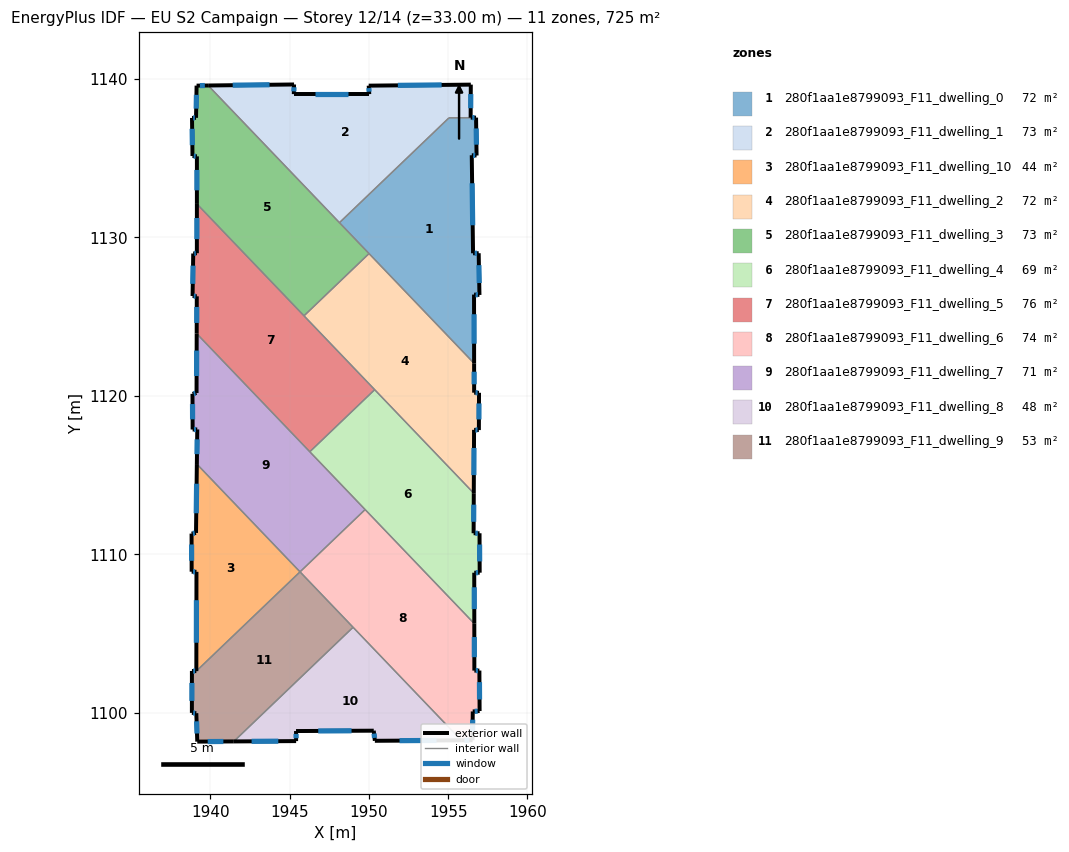
=== STOREY PLAN SPEC (per zone: floor XY polygon, exterior-wall plan segments, windows/doors) ===
zone 1: 280f1aa1e8799093_F11_dwelling_0  (71.6 m²)
  floor: (1956.76, 1137.55) (1956.79, 1135.16) (1956.49, 1135.18) (1956.57, 1128.99) (1956.93, 1129.00) (1956.97, 1126.36) (1956.63, 1126.39) (1956.64, 1122.05) (1948.14, 1130.92) (1955.05, 1137.54)
  exterior wall: (1956.93, 1129.00) – (1956.57, 1128.99)  [0.4 m]
    window: (1956.82, 1128.99) – (1956.67, 1128.99)  [0.2 m²]
  exterior wall: (1956.97, 1126.36) – (1956.93, 1129.00)  [2.6 m]
    window: (1956.96, 1127.11) – (1956.94, 1128.24)  [1.5 m²]
  exterior wall: (1956.63, 1126.39) – (1956.97, 1126.36)  [0.3 m]
    window: (1956.73, 1126.38) – (1956.88, 1126.37)  [0.2 m²]
  exterior wall: (1956.64, 1122.05) – (1956.63, 1126.39)  [4.3 m]
    window: (1956.64, 1123.29) – (1956.63, 1125.15)  [2.4 m²]
  exterior wall: (1956.76, 1137.55) – (1956.42, 1137.55)  [0.3 m]
    window: (1956.66, 1137.55) – (1956.52, 1137.55)  [0.2 m²]
  exterior wall: (1956.79, 1135.16) – (1956.76, 1137.55)  [2.4 m]
    window: (1956.78, 1135.85) – (1956.77, 1136.87)  [1.3 m²]
  exterior wall: (1956.49, 1135.18) – (1956.79, 1135.16)  [0.3 m]
    window: (1956.58, 1135.17) – (1956.71, 1135.17)  [0.2 m²]
  exterior wall: (1956.57, 1128.99) – (1956.49, 1135.18)  [6.2 m]
    window: (1956.55, 1130.76) – (1956.51, 1133.41)  [3.4 m²]
  interior walls: 4
zone 2: 280f1aa1e8799093_F11_dwelling_1  (73.4 m²)
  floor: (1956.43, 1139.63) (1956.42, 1137.55) (1955.05, 1137.54) (1948.14, 1130.92) (1939.85, 1139.58) (1945.28, 1139.64) (1945.26, 1139.04) (1950.02, 1139.04) (1949.99, 1139.57)
  exterior wall: (1945.28, 1139.64) – (1939.85, 1139.58)  [5.4 m]
    window: (1943.73, 1139.63) – (1941.40, 1139.60)  [3.0 m²]
  exterior wall: (1945.26, 1139.04) – (1945.28, 1139.64)  [0.6 m]
    window: (1945.26, 1139.21) – (1945.27, 1139.47)  [0.3 m²]
  exterior wall: (1950.02, 1139.04) – (1945.26, 1139.04)  [4.8 m]
    window: (1948.66, 1139.04) – (1946.62, 1139.04)  [2.6 m²]
  exterior wall: (1949.99, 1139.57) – (1950.02, 1139.04)  [0.5 m]
    window: (1950.00, 1139.42) – (1950.01, 1139.19)  [0.3 m²]
  exterior wall: (1956.43, 1139.63) – (1949.99, 1139.57)  [6.4 m]
    window: (1954.59, 1139.62) – (1951.83, 1139.59)  [3.6 m²]
  exterior wall: (1956.42, 1137.55) – (1956.43, 1139.63)  [2.1 m]
    window: (1956.42, 1138.15) – (1956.43, 1139.04)  [1.1 m²]
  interior walls: 3
zone 3: 280f1aa1e8799093_F11_dwelling_10  (43.5 m²)
  floor: (1939.14, 1115.69) (1945.65, 1108.89) (1939.11, 1102.63) (1939.12, 1108.89) (1938.81, 1108.90) (1938.81, 1111.30) (1939.09, 1111.34)
  exterior wall: (1939.09, 1111.34) – (1938.81, 1111.30)  [0.3 m]
    window: (1939.01, 1111.33) – (1938.89, 1111.31)  [0.2 m²]
  exterior wall: (1939.14, 1115.69) – (1939.09, 1111.34)  [4.3 m]
    window: (1939.13, 1114.45) – (1939.10, 1112.59)  [2.4 m²]
  exterior wall: (1939.12, 1108.89) – (1939.11, 1102.63)  [6.3 m]
    window: (1939.11, 1107.10) – (1939.11, 1104.42)  [3.5 m²]
  exterior wall: (1938.81, 1108.90) – (1939.12, 1108.89)  [0.3 m]
    window: (1938.90, 1108.90) – (1939.03, 1108.89)  [0.2 m²]
  exterior wall: (1938.81, 1111.30) – (1938.81, 1108.90)  [2.4 m]
    window: (1938.81, 1110.62) – (1938.81, 1109.59)  [1.3 m²]
  interior walls: 2
zone 4: 280f1aa1e8799093_F11_dwelling_2  (72.0 m²)
  floor: (1956.64, 1122.05) (1956.64, 1120.20) (1956.95, 1120.19) (1956.94, 1117.84) (1956.63, 1117.85) (1956.62, 1113.85) (1945.90, 1125.04) (1950.01, 1128.97)
  exterior wall: (1956.62, 1113.85) – (1956.63, 1117.85)  [4.0 m]
    window: (1956.62, 1114.99) – (1956.63, 1116.71)  [2.2 m²]
  exterior wall: (1956.64, 1120.20) – (1956.64, 1122.05)  [1.9 m]
    window: (1956.64, 1120.72) – (1956.64, 1121.52)  [1.0 m²]
  exterior wall: (1956.95, 1120.19) – (1956.64, 1120.20)  [0.3 m]
    window: (1956.86, 1120.19) – (1956.73, 1120.19)  [0.2 m²]
  exterior wall: (1956.94, 1117.84) – (1956.95, 1120.19)  [2.4 m]
    window: (1956.94, 1118.51) – (1956.94, 1119.52)  [1.3 m²]
  exterior wall: (1956.63, 1117.85) – (1956.94, 1117.84)  [0.3 m]
    window: (1956.72, 1117.85) – (1956.85, 1117.84)  [0.2 m²]
  interior walls: 4
zone 5: 280f1aa1e8799093_F11_dwelling_3  (72.9 m²)
  floor: (1939.85, 1139.58) (1950.01, 1128.97) (1945.90, 1125.04) (1939.14, 1132.11) (1939.15, 1135.11) (1938.87, 1135.13) (1938.84, 1137.53) (1939.09, 1137.54) (1939.12, 1139.57)
  exterior wall: (1938.84, 1137.53) – (1938.87, 1135.13)  [2.4 m]
    window: (1938.84, 1136.85) – (1938.86, 1135.82)  [1.3 m²]
  exterior wall: (1939.09, 1137.54) – (1938.84, 1137.53)  [0.3 m]
    window: (1939.02, 1137.54) – (1938.91, 1137.53)  [0.1 m²]
  exterior wall: (1939.12, 1139.57) – (1939.09, 1137.54)  [2.0 m]
    window: (1939.12, 1138.99) – (1939.10, 1138.12)  [1.1 m²]
  exterior wall: (1939.85, 1139.58) – (1939.12, 1139.57)  [0.7 m]
    window: (1939.65, 1139.58) – (1939.33, 1139.57)  [0.4 m²]
  exterior wall: (1939.15, 1135.11) – (1939.14, 1132.11)  [3.0 m]
    window: (1939.14, 1134.25) – (1939.14, 1132.96)  [1.7 m²]
  exterior wall: (1938.87, 1135.13) – (1939.15, 1135.11)  [0.3 m]
    window: (1938.95, 1135.12) – (1939.07, 1135.12)  [0.2 m²]
  interior walls: 4
zone 6: 280f1aa1e8799093_F11_dwelling_4  (69.0 m²)
  floor: (1956.62, 1113.85) (1956.61, 1111.33) (1956.98, 1111.32) (1956.99, 1108.84) (1956.65, 1108.83) (1956.65, 1105.62) (1946.27, 1116.47) (1950.36, 1120.38)
  exterior wall: (1956.65, 1105.62) – (1956.65, 1108.83)  [3.2 m]
    window: (1956.65, 1106.54) – (1956.65, 1107.92)  [1.8 m²]
  exterior wall: (1956.61, 1111.33) – (1956.62, 1113.85)  [2.5 m]
    window: (1956.61, 1112.05) – (1956.61, 1113.13)  [1.4 m²]
  exterior wall: (1956.98, 1111.32) – (1956.61, 1111.33)  [0.4 m]
    window: (1956.87, 1111.32) – (1956.71, 1111.33)  [0.2 m²]
  exterior wall: (1956.99, 1108.84) – (1956.98, 1111.32)  [2.5 m]
    window: (1956.99, 1109.55) – (1956.98, 1110.61)  [1.4 m²]
  exterior wall: (1956.65, 1108.83) – (1956.99, 1108.84)  [0.3 m]
    window: (1956.74, 1108.83) – (1956.89, 1108.84)  [0.2 m²]
  interior walls: 4
zone 7: 280f1aa1e8799093_F11_dwelling_5  (75.9 m²)
  floor: (1939.14, 1132.11) (1950.36, 1120.38) (1946.27, 1116.47) (1939.13, 1123.92) (1939.14, 1126.28) (1938.87, 1126.30) (1938.91, 1128.98) (1939.14, 1129.00)
  exterior wall: (1938.91, 1128.98) – (1938.87, 1126.30)  [2.7 m]
    window: (1938.90, 1128.21) – (1938.88, 1127.06)  [1.5 m²]
  exterior wall: (1939.14, 1129.00) – (1938.91, 1128.98)  [0.2 m]
    window: (1939.08, 1128.99) – (1938.98, 1128.98)  [0.1 m²]
  exterior wall: (1939.14, 1132.11) – (1939.14, 1129.00)  [3.1 m]
    window: (1939.14, 1131.22) – (1939.14, 1129.89)  [1.7 m²]
  exterior wall: (1939.14, 1126.28) – (1939.13, 1123.92)  [2.4 m]
    window: (1939.14, 1125.60) – (1939.13, 1124.60)  [1.3 m²]
  exterior wall: (1938.87, 1126.30) – (1939.14, 1126.28)  [0.3 m]
    window: (1938.95, 1126.29) – (1939.06, 1126.28)  [0.1 m²]
  interior walls: 4
zone 8: 280f1aa1e8799093_F11_dwelling_6  (73.8 m²)
  floor: (1956.65, 1105.62) (1956.65, 1102.66) (1956.97, 1102.66) (1956.98, 1100.11) (1956.55, 1100.08) (1956.54, 1098.26) (1955.83, 1098.26) (1945.65, 1108.89) (1949.76, 1112.82)
  exterior wall: (1956.54, 1098.26) – (1956.55, 1100.08)  [1.8 m]
    window: (1956.54, 1098.78) – (1956.55, 1099.56)  [1.0 m²]
  exterior wall: (1955.83, 1098.26) – (1956.54, 1098.26)  [0.7 m]
    window: (1956.03, 1098.26) – (1956.33, 1098.26)  [0.4 m²]
  exterior wall: (1956.65, 1102.66) – (1956.65, 1105.62)  [3.0 m]
    window: (1956.65, 1103.50) – (1956.65, 1104.77)  [1.6 m²]
  exterior wall: (1956.97, 1102.66) – (1956.65, 1102.66)  [0.3 m]
    window: (1956.88, 1102.66) – (1956.74, 1102.66)  [0.2 m²]
  exterior wall: (1956.98, 1100.11) – (1956.97, 1102.66)  [2.6 m]
    window: (1956.98, 1100.84) – (1956.97, 1101.93)  [1.4 m²]
  exterior wall: (1956.55, 1100.08) – (1956.98, 1100.11)  [0.4 m]
    window: (1956.68, 1100.09) – (1956.86, 1100.10)  [0.2 m²]
  interior walls: 4
zone 9: 280f1aa1e8799093_F11_dwelling_7  (71.1 m²)
  floor: (1939.13, 1123.92) (1949.76, 1112.82) (1945.65, 1108.89) (1939.14, 1115.69) (1939.17, 1117.88) (1938.88, 1117.87) (1938.87, 1120.12) (1939.12, 1120.18)
  exterior wall: (1938.87, 1120.12) – (1938.88, 1117.87)  [2.3 m]
    window: (1938.87, 1119.48) – (1938.87, 1118.51)  [1.2 m²]
  exterior wall: (1939.12, 1120.18) – (1938.87, 1120.12)  [0.3 m]
    window: (1939.05, 1120.16) – (1938.94, 1120.14)  [0.1 m²]
  exterior wall: (1939.13, 1123.92) – (1939.12, 1120.18)  [3.7 m]
    window: (1939.13, 1122.85) – (1939.12, 1121.25)  [2.1 m²]
  exterior wall: (1939.17, 1117.88) – (1939.14, 1115.69)  [2.2 m]
    window: (1939.16, 1117.25) – (1939.15, 1116.31)  [1.2 m²]
  exterior wall: (1938.88, 1117.87) – (1939.17, 1117.88)  [0.3 m]
    window: (1938.96, 1117.87) – (1939.08, 1117.87)  [0.2 m²]
  interior walls: 4
zone 10: 280f1aa1e8799093_F11_dwelling_8  (48.3 m²)
  floor: (1949.00, 1105.39) (1955.83, 1098.26) (1950.37, 1098.23) (1950.30, 1098.87) (1945.40, 1098.84) (1945.41, 1098.21) (1941.47, 1098.19)
  exterior wall: (1941.47, 1098.19) – (1945.41, 1098.21)  [3.9 m]
    window: (1942.60, 1098.19) – (1944.28, 1098.20)  [2.2 m²]
  exterior wall: (1950.37, 1098.23) – (1955.83, 1098.26)  [5.5 m]
    window: (1951.93, 1098.24) – (1954.27, 1098.25)  [3.0 m²]
  exterior wall: (1950.30, 1098.87) – (1950.37, 1098.23)  [0.6 m]
    window: (1950.32, 1098.68) – (1950.35, 1098.41)  [0.4 m²]
  exterior wall: (1945.40, 1098.84) – (1950.30, 1098.87)  [4.9 m]
    window: (1946.80, 1098.85) – (1948.90, 1098.86)  [2.7 m²]
  exterior wall: (1945.41, 1098.21) – (1945.40, 1098.84)  [0.6 m]
    window: (1945.40, 1098.39) – (1945.40, 1098.66)  [0.3 m²]
  interior walls: 2
zone 11: 280f1aa1e8799093_F11_dwelling_9  (53.1 m²)
  floor: (1945.65, 1108.89) (1949.00, 1105.39) (1941.47, 1098.19) (1939.17, 1098.18) (1939.11, 1099.97) (1938.83, 1099.99) (1938.83, 1102.63) (1939.11, 1102.63)
  exterior wall: (1939.11, 1102.63) – (1938.83, 1102.63)  [0.3 m]
    window: (1939.03, 1102.63) – (1938.91, 1102.63)  [0.2 m²]
  exterior wall: (1939.17, 1098.18) – (1941.47, 1098.19)  [2.3 m]
    window: (1939.83, 1098.18) – (1940.81, 1098.18)  [1.3 m²]
  exterior wall: (1939.11, 1099.97) – (1939.17, 1098.18)  [1.8 m]
    window: (1939.12, 1099.46) – (1939.15, 1098.69)  [1.0 m²]
  exterior wall: (1938.83, 1099.99) – (1939.11, 1099.97)  [0.3 m]
    window: (1938.91, 1099.99) – (1939.03, 1099.98)  [0.2 m²]
  exterior wall: (1938.83, 1102.63) – (1938.83, 1099.99)  [2.6 m]
    window: (1938.83, 1101.88) – (1938.83, 1100.75)  [1.5 m²]
  interior walls: 3

=== DERIVED (storey summary) ===
Building: EU S2 Campaign
Storey: 12 of 14  (floor level z = 33.00 m)
Storey gross floor area: 724.6 m²
Zones on this storey: 11
  - 280f1aa1e8799093_F11_dwelling_0: floor 71.6 m²; exterior wall 16.9 m (50.7 m²); 8 window(s) 9.3 m²; WWR 18.4%
  - 280f1aa1e8799093_F11_dwelling_1: floor 73.4 m²; exterior wall 19.9 m (59.6 m²); 6 window(s) 10.9 m²; WWR 18.4%
  - 280f1aa1e8799093_F11_dwelling_10: floor 43.5 m²; exterior wall 13.6 m (40.8 m²); 5 window(s) 7.5 m²; WWR 18.4%
  - 280f1aa1e8799093_F11_dwelling_2: floor 72.0 m²; exterior wall 8.8 m (26.4 m²); 5 window(s) 4.9 m²; WWR 18.4%
  - 280f1aa1e8799093_F11_dwelling_3: floor 72.9 m²; exterior wall 8.7 m (26.1 m²); 6 window(s) 4.8 m²; WWR 18.4%
  - 280f1aa1e8799093_F11_dwelling_4: floor 69.0 m²; exterior wall 8.9 m (26.8 m²); 5 window(s) 4.9 m²; WWR 18.4%
  - 280f1aa1e8799093_F11_dwelling_5: floor 75.9 m²; exterior wall 8.6 m (25.9 m²); 5 window(s) 4.8 m²; WWR 18.4%
  - 280f1aa1e8799093_F11_dwelling_6: floor 73.8 m²; exterior wall 8.8 m (26.4 m²); 6 window(s) 4.8 m²; WWR 18.4%
  - 280f1aa1e8799093_F11_dwelling_7: floor 71.1 m²; exterior wall 8.7 m (26.2 m²); 5 window(s) 4.8 m²; WWR 18.4%
  - 280f1aa1e8799093_F11_dwelling_8: floor 48.3 m²; exterior wall 15.6 m (46.7 m²); 5 window(s) 8.6 m²; WWR 18.4%
  - 280f1aa1e8799093_F11_dwelling_9: floor 53.1 m²; exterior wall 7.3 m (21.9 m²); 5 window(s) 4.0 m²; WWR 18.4%
Zone adjacency (shared interzone walls):
  - 280f1aa1e8799093_F11_dwelling_0 ↔ 280f1aa1e8799093_F11_dwelling_1
  - 280f1aa1e8799093_F11_dwelling_0 ↔ 280f1aa1e8799093_F11_dwelling_2
  - 280f1aa1e8799093_F11_dwelling_0 ↔ 280f1aa1e8799093_F11_dwelling_3
  - 280f1aa1e8799093_F11_dwelling_1 ↔ 280f1aa1e8799093_F11_dwelling_3
  - 280f1aa1e8799093_F11_dwelling_10 ↔ 280f1aa1e8799093_F11_dwelling_7
  - 280f1aa1e8799093_F11_dwelling_10 ↔ 280f1aa1e8799093_F11_dwelling_9
  - 280f1aa1e8799093_F11_dwelling_2 ↔ 280f1aa1e8799093_F11_dwelling_3
  - 280f1aa1e8799093_F11_dwelling_2 ↔ 280f1aa1e8799093_F11_dwelling_4
  - 280f1aa1e8799093_F11_dwelling_2 ↔ 280f1aa1e8799093_F11_dwelling_5
  - 280f1aa1e8799093_F11_dwelling_3 ↔ 280f1aa1e8799093_F11_dwelling_5
  - 280f1aa1e8799093_F11_dwelling_4 ↔ 280f1aa1e8799093_F11_dwelling_5
  - 280f1aa1e8799093_F11_dwelling_4 ↔ 280f1aa1e8799093_F11_dwelling_6
  - 280f1aa1e8799093_F11_dwelling_4 ↔ 280f1aa1e8799093_F11_dwelling_7
  - 280f1aa1e8799093_F11_dwelling_5 ↔ 280f1aa1e8799093_F11_dwelling_7
  - 280f1aa1e8799093_F11_dwelling_6 ↔ 280f1aa1e8799093_F11_dwelling_7
  - 280f1aa1e8799093_F11_dwelling_6 ↔ 280f1aa1e8799093_F11_dwelling_8
  - 280f1aa1e8799093_F11_dwelling_6 ↔ 280f1aa1e8799093_F11_dwelling_9
  - 280f1aa1e8799093_F11_dwelling_8 ↔ 280f1aa1e8799093_F11_dwelling_9